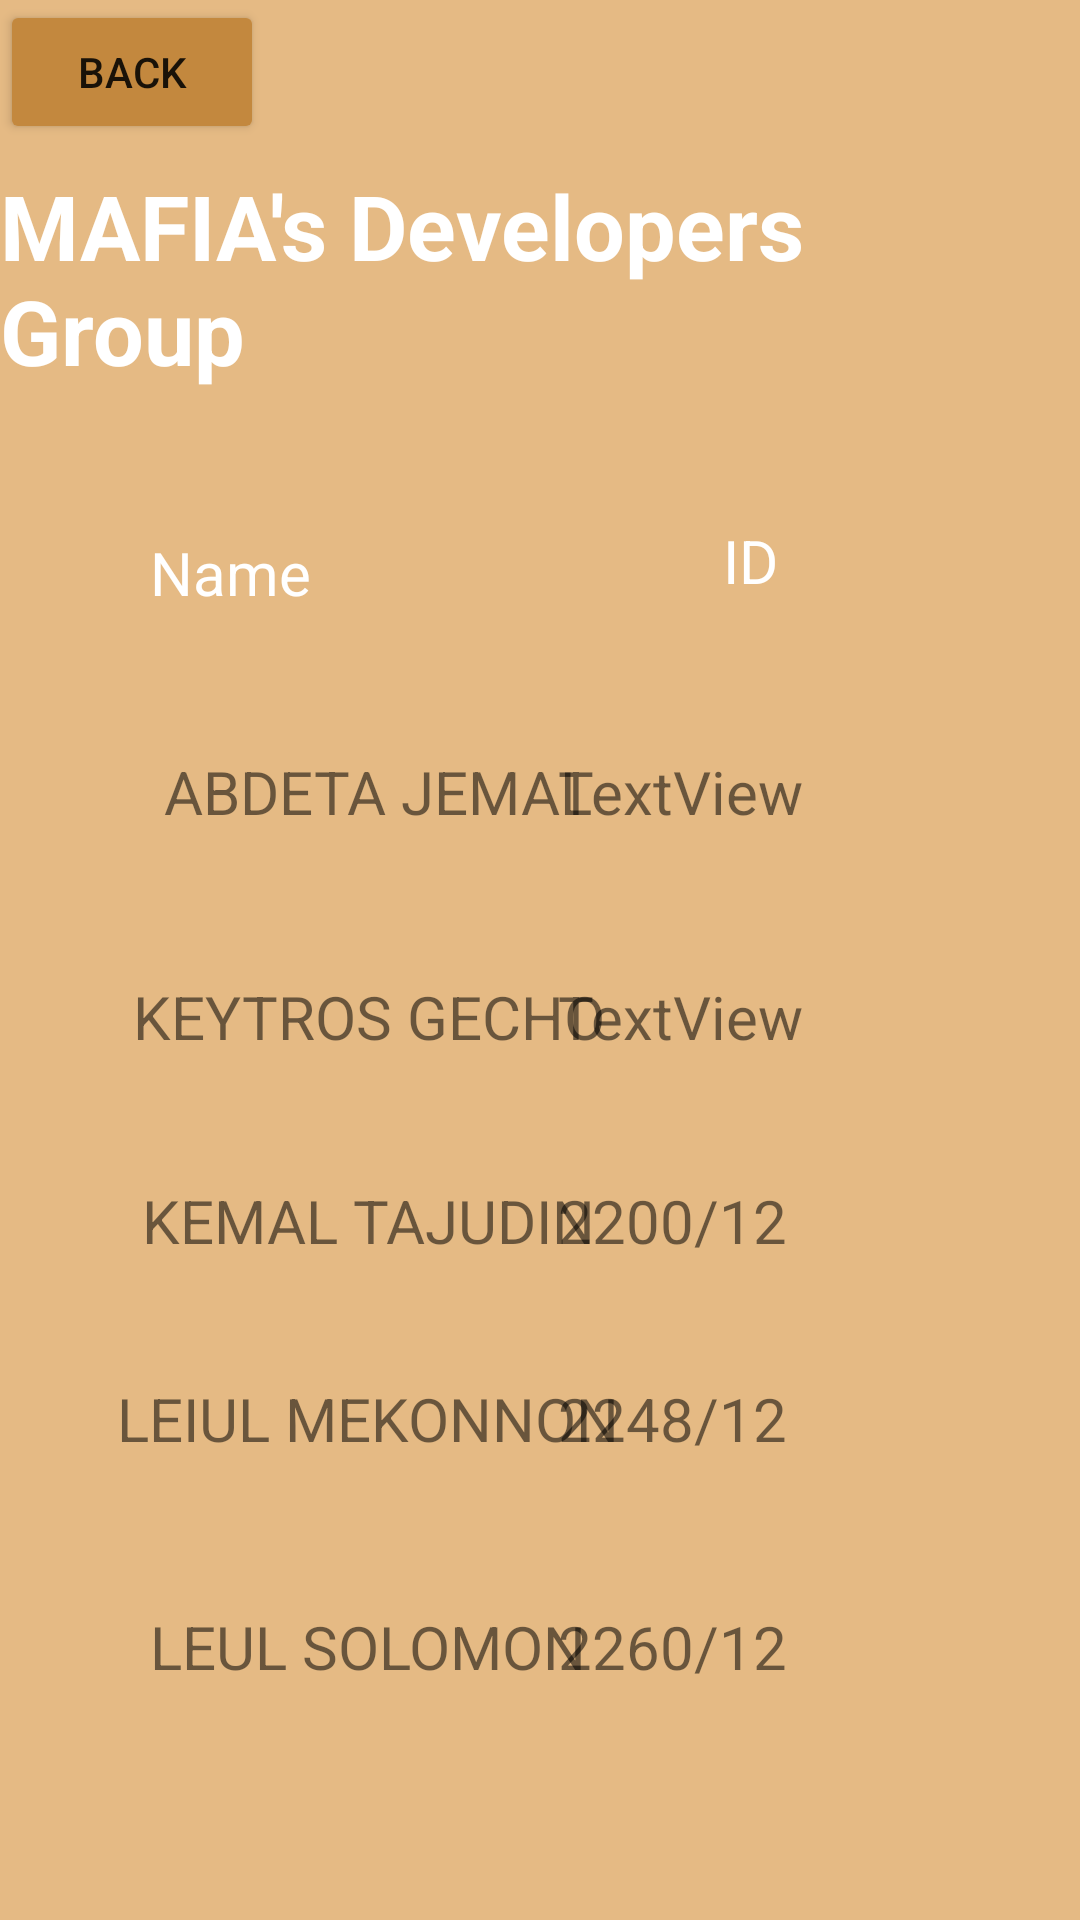

Write the Android layout XML for this screen, with the resource values it uses.
<!-- AndroidManifest.xml: application theme Theme.KIDABC -->
<!-- res/layout/activity_us.xml -->
<?xml version="1.0" encoding="utf-8"?>
<androidx.constraintlayout.widget.ConstraintLayout xmlns:android="http://schemas.android.com/apk/res/android"
    xmlns:app="http://schemas.android.com/apk/res-auto"
    xmlns:tools="http://schemas.android.com/tools"
    android:id="@+id/back"
    android:layout_width="match_parent"
    android:layout_height="match_parent"
    android:background="#a232aa"
    android:backgroundTint="@color/new_color"
    tools:context=".us">

    <TextView
        android:id="@+id/textView2"
        android:layout_width="wrap_content"
        android:layout_height="wrap_content"
        android:layout_marginTop="55dp"
        android:text="MAFIA's Developers  Group"
        android:textColor="@color/white"
        android:textSize="30dp"
        android:textStyle="bold"
        app:layout_constraintEnd_toEndOf="parent"
        app:layout_constraintStart_toStartOf="parent"
        app:layout_constraintTop_toTopOf="parent" />

    <TextView
        android:id="@+id/textView6"
        android:layout_width="wrap_content"
        android:layout_height="wrap_content"
        android:layout_marginStart="50dp"
        android:layout_marginTop="47dp"
        android:text="Name"
        android:textColor="@color/white"
        android:textSize="20dp"
        app:layout_constraintStart_toStartOf="parent"
        app:layout_constraintTop_toBottomOf="@+id/textView2" />

    <TextView
        android:id="@+id/textView7"
        android:layout_width="40dp"
        android:layout_height="wrap_content"
        android:layout_marginTop="43dp"
        android:layout_marginEnd="79dp"
        android:text="ID"
        android:textColor="@color/white"
        android:textSize="20dp"
        app:layout_constraintEnd_toEndOf="@+id/textView2"
        app:layout_constraintTop_toBottomOf="@+id/textView2" />

    <TextView
        android:id="@+id/textView9"
        android:layout_width="wrap_content"
        android:layout_height="wrap_content"
        android:layout_marginTop="46dp"
        android:text="ABDETA JEMAL"
        android:textSize="20sp"
        app:layout_constraintEnd_toEndOf="@+id/textView14"
        app:layout_constraintStart_toStartOf="@+id/textView6"
        app:layout_constraintTop_toBottomOf="@+id/textView6" />

    <TextView
        android:id="@+id/textView11"
        android:layout_width="wrap_content"
        android:layout_height="wrap_content"
        android:layout_marginStart="50dp"
        android:layout_marginTop="49dp"
        android:text="LEUL SOLOMON"
        android:textSize="20sp"
        app:layout_constraintStart_toStartOf="parent"
        app:layout_constraintTop_toBottomOf="@+id/textView12" />

    <TextView
        android:id="@+id/textView12"
        android:layout_width="wrap_content"
        android:layout_height="wrap_content"
        android:layout_marginTop="39dp"
        android:text="LEIUL MEKONNON"
        android:textSize="20sp"
        app:layout_constraintEnd_toEndOf="@+id/textView11"
        app:layout_constraintStart_toStartOf="@+id/textView11"
        app:layout_constraintTop_toBottomOf="@+id/textView13" />

    <TextView
        android:id="@+id/textView13"
        android:layout_width="wrap_content"
        android:layout_height="wrap_content"
        android:layout_marginTop="41dp"
        android:text="KEMAL TAJUDIN"
        android:textSize="20sp"
        app:layout_constraintEnd_toEndOf="@+id/textView12"
        app:layout_constraintStart_toStartOf="@+id/textView12"
        app:layout_constraintTop_toBottomOf="@+id/textView14" />

    <TextView
        android:id="@+id/textView14"
        android:layout_width="wrap_content"
        android:layout_height="wrap_content"
        android:layout_marginTop="48dp"
        android:text="KEYTROS GECHO"
        android:textSize="20sp"
        app:layout_constraintEnd_toEndOf="@+id/textView13"
        app:layout_constraintStart_toStartOf="@+id/textView13"
        app:layout_constraintTop_toBottomOf="@+id/textView9" />

    <TextView
        android:id="@+id/textView15"
        android:layout_width="wrap_content"
        android:layout_height="wrap_content"
        android:layout_marginTop="50dp"
        android:layout_marginEnd="92dp"
        android:text="TextView"
        android:textSize="20sp"
        app:layout_constraintEnd_toEndOf="parent"
        app:layout_constraintTop_toBottomOf="@+id/textView7" />

    <TextView
        android:id="@+id/textView16"
        android:layout_width="wrap_content"
        android:layout_height="wrap_content"
        android:layout_marginTop="48dp"
        android:text="TextView"
        android:textSize="20sp"
        app:layout_constraintStart_toStartOf="@+id/textView15"
        app:layout_constraintTop_toBottomOf="@+id/textView15" />

    <TextView
        android:id="@+id/textView17"
        android:layout_width="wrap_content"
        android:layout_height="wrap_content"
        android:layout_marginTop="41dp"
        android:text="2200/12"
        android:textSize="20sp"
        app:layout_constraintStart_toStartOf="@+id/textView16"
        app:layout_constraintTop_toBottomOf="@+id/textView16" />

    <TextView
        android:id="@+id/textView18"
        android:layout_width="wrap_content"
        android:layout_height="wrap_content"
        android:layout_marginTop="39dp"
        android:text="2248/12"
        android:textSize="20sp"
        app:layout_constraintStart_toStartOf="@+id/textView17"
        app:layout_constraintTop_toBottomOf="@+id/textView17" />

    <TextView
        android:id="@+id/textView19"
        android:layout_width="wrap_content"
        android:layout_height="wrap_content"
        android:layout_marginTop="49dp"
        android:text="2260/12"
        android:textSize="20sp"
        app:layout_constraintStart_toStartOf="@+id/textView18"
        app:layout_constraintTop_toBottomOf="@+id/textView18" />

    <Button
        android:id="@+id/backabout"
        android:layout_width="wrap_content"
        android:layout_height="wrap_content"
        android:backgroundTint="@color/new_color111"
        android:text="back"
        app:icon="@drawable/ic_baseline_arrow_back_24"
        tools:layout_editor_absoluteX="49dp"
        tools:layout_editor_absoluteY="605dp" />

</androidx.constraintlayout.widget.ConstraintLayout>
<!-- resources referenced by this layout -->
<resources>
  <color name="new_color">#e5ba84</color>
  <color name="new_color111">#C3883E</color>
  <color name="white">#FFFFFFFF</color>
  <style name="Theme.KIDABC" parent="Theme.MaterialComponents.DayNight.DarkActionBar">
          
          <item name="colorPrimary">@color/purple_500</item>
          <item name="colorPrimaryVariant">@color/new_color1</item>
          <item name="colorOnPrimary">@color/white</item>
          
          <item name="colorSecondary">@color/teal_200</item>
          <item name="colorSecondaryVariant">@color/teal_700</item>
          <item name="colorOnSecondary">@color/black</item>
          
          <item name="android:statusBarColor" tools:targetApi="l">?attr/colorPrimaryVariant</item>
          
      </style>
  <color name="purple_500">#009688</color>
  <color name="new_color1">#B9E5BA84</color>
  <color name="teal_200">#FF03DAC5</color>
  <color name="teal_700">#FF018786</color>
  <color name="black">#FF000000</color>
</resources>
